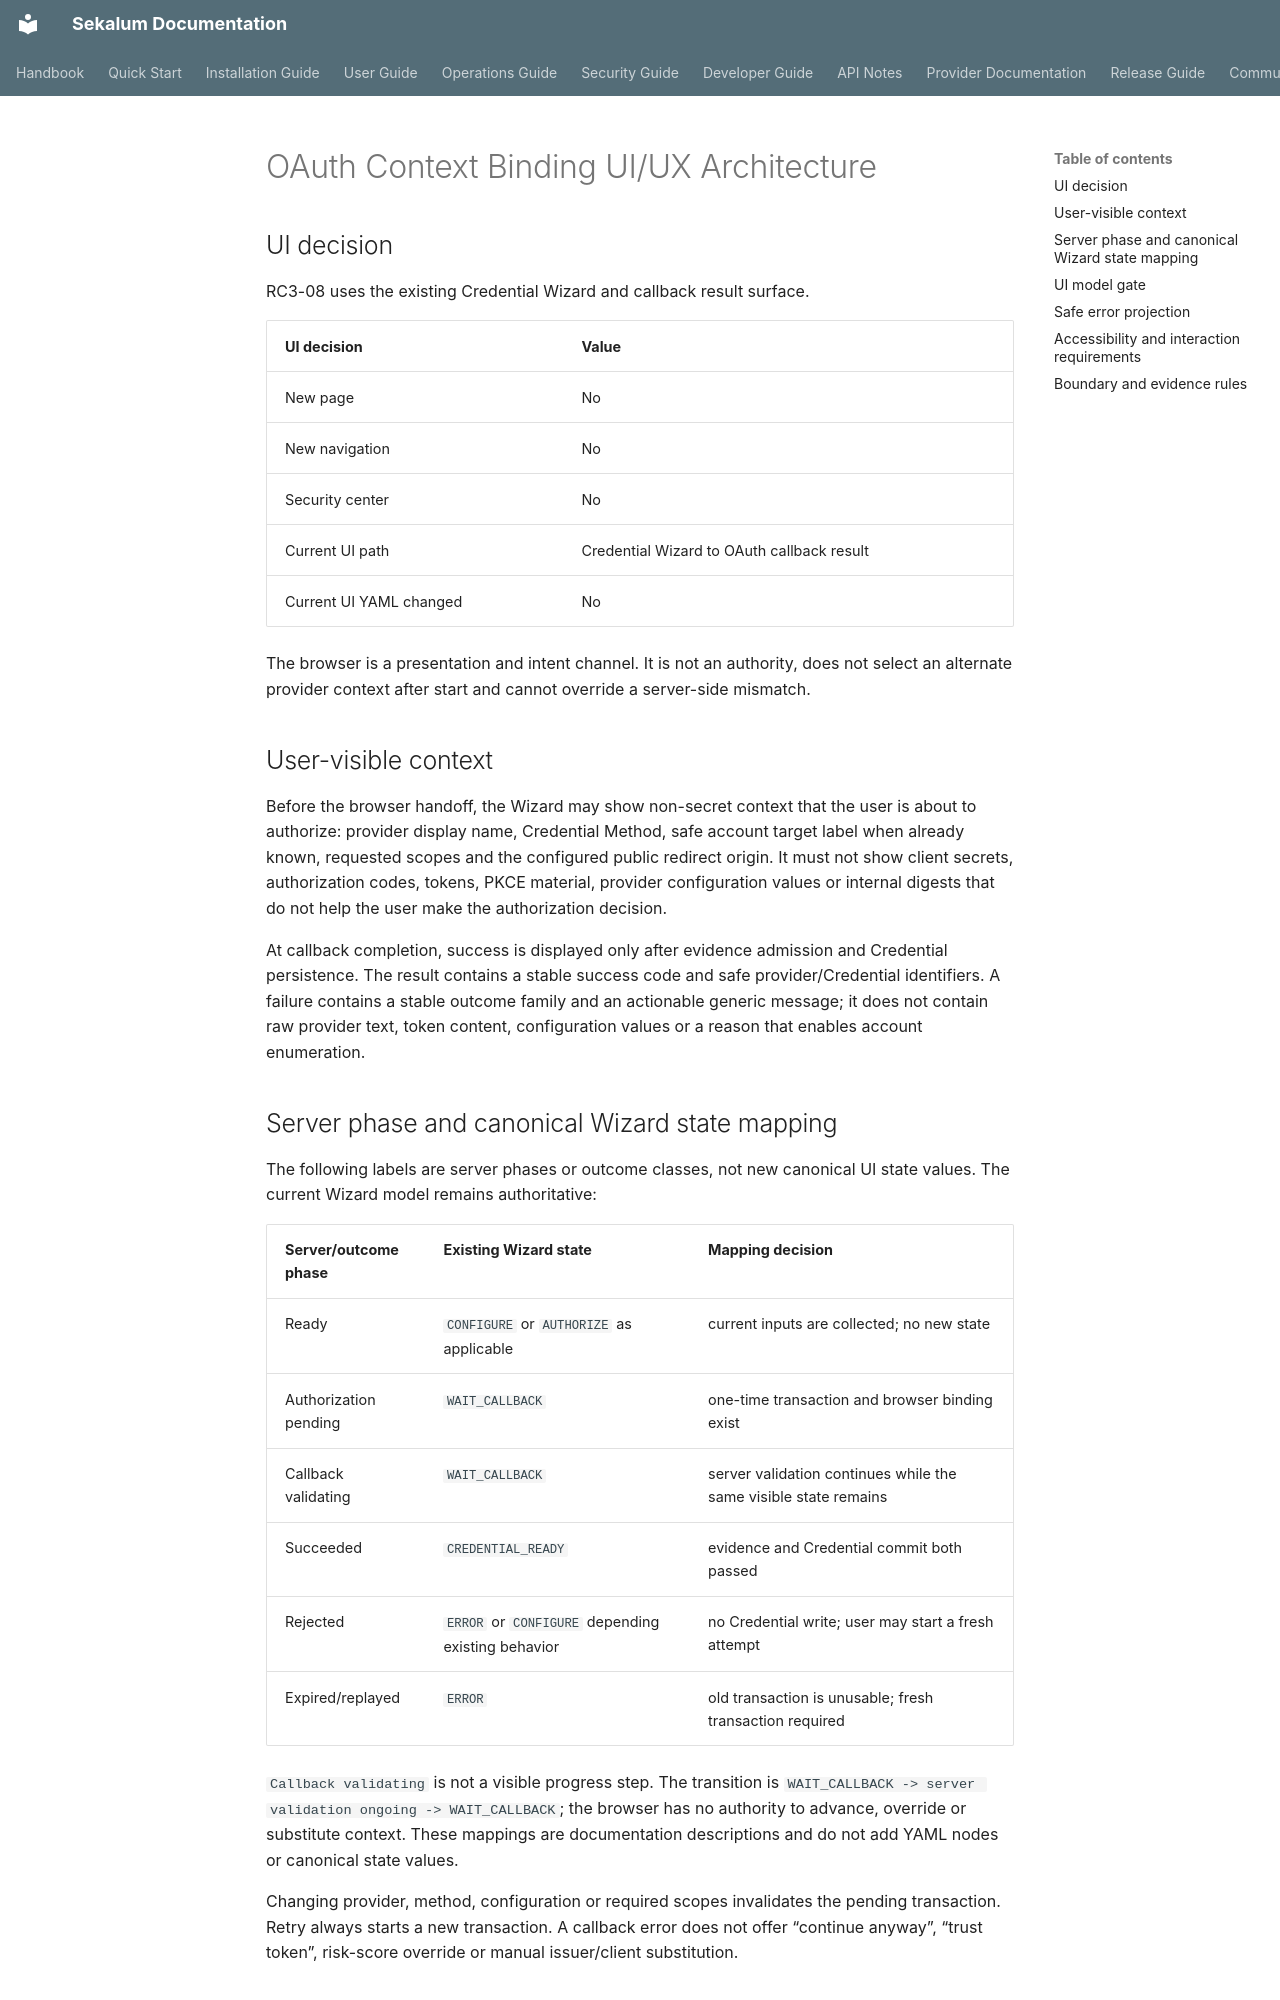

repository: workingcuriosity/sekalum · page: ui/OAUTH_CONTEXT_BINDING_UI_UX_ARCHITECTURE/index.html · generator: mkdocs

---
title: OAuth Context Binding UI and UX Architecture
document_id: DOC-UI-OAUTH-CONTEXT-BINDING-UI-UX-ARCHITECTURE
version: 1.1.0
classification: PUBLIC
language: en
status: Accepted
category: UI Governance
canonical: true
owner: Sekalum
approved_by: Project Owner / Repository Maintainer
maintainer: Working Curiosity
contact: luiscyphre404@gmail.com
license: AGPL-3.0-only
target_audience:
  - UI contributors
  - UX contributors
  - Developers
  - Security reviewers
  - Accessibility reviewers
dependent_documents:
  - docs/adr/ADR-031-OAuth-Context-Binding.md
  - docs/ui/CANONICAL_UI_INTERACTION_MODEL.md
  - docs/api-reference/index.md
  - docs/security-guide/index.md
  - docs/project/issue-execution/IEP-rc3.md
change_history:
  - version: 1.1.0
    date: 2026-09-04
    change: Records Owner Review PASS and accepts the existing-Wizard projection, canonical CONFIGURE/AUTHORIZE/WAIT_CALLBACK/CREDENTIAL_READY/ERROR mapping and no-UI-model-change boundary.
  - version: 1.0.0
    date: 2026-09-04
    change: Defines the existing-surface OAuth Context Binding projection, safe context visibility, error handling and no-UI-model-change gate; no UI implementation is authorized.
---

# OAuth Context Binding UI/UX Architecture

## UI decision

RC3-08 uses the existing Credential Wizard and callback result surface.

| UI decision | Value |
|---|---|
| New page | No |
| New navigation | No |
| Security center | No |
| Current UI path | Credential Wizard to OAuth callback result |
| Current UI YAML changed | No |

The browser is a presentation and intent channel. It is not an authority,
does not select an alternate provider context after start and cannot override a
server-side mismatch.

## User-visible context

Before the browser handoff, the Wizard may show non-secret context that the user
is about to authorize: provider display name, Credential Method, safe account
target label when already known, requested scopes and the configured public
redirect origin. It must not show client secrets, authorization codes, tokens,
PKCE material, provider configuration values or internal digests that do not
help the user make the authorization decision.

At callback completion, success is displayed only after evidence admission and
Credential persistence. The result contains a stable success code and safe
provider/Credential identifiers. A failure contains a stable outcome family and
an actionable generic message; it does not contain raw provider text, token
content, configuration values or a reason that enables account enumeration.
